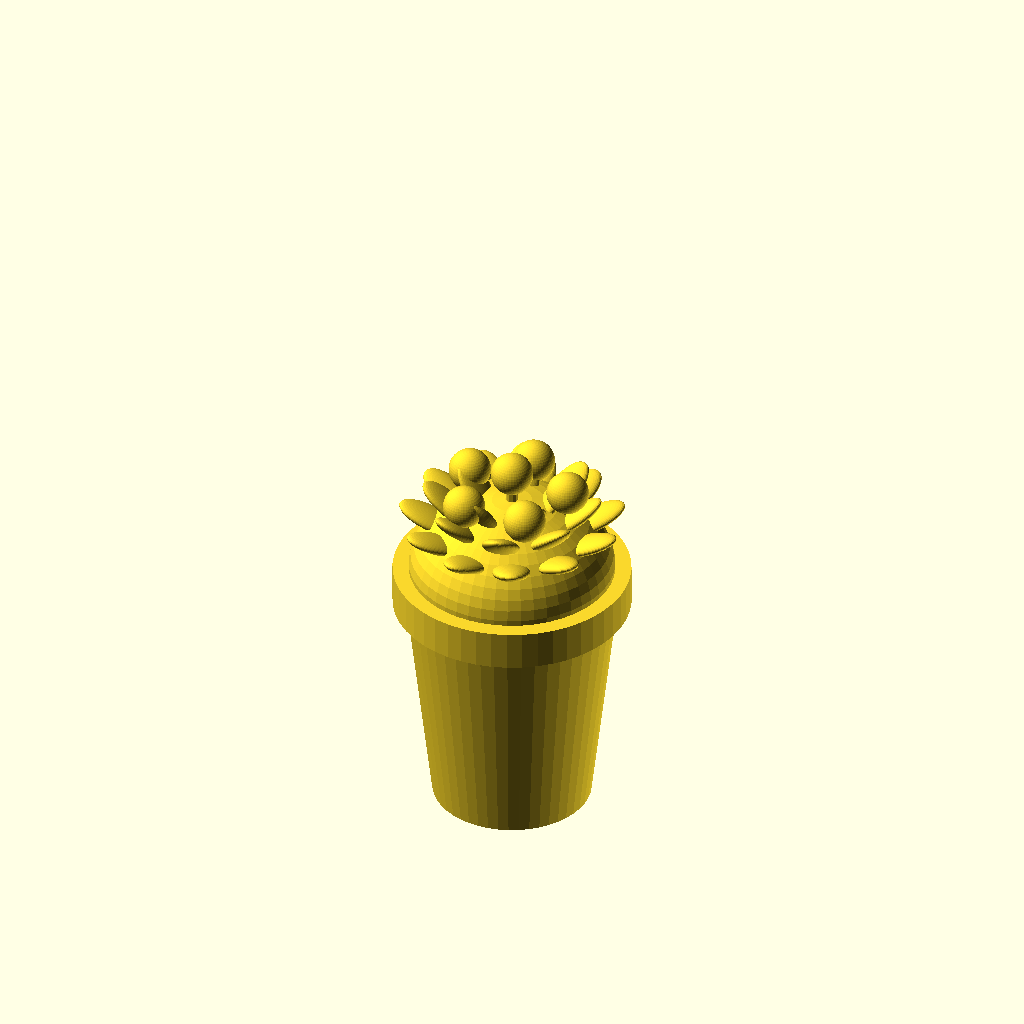
Cell 1 — every parameter at its default value.
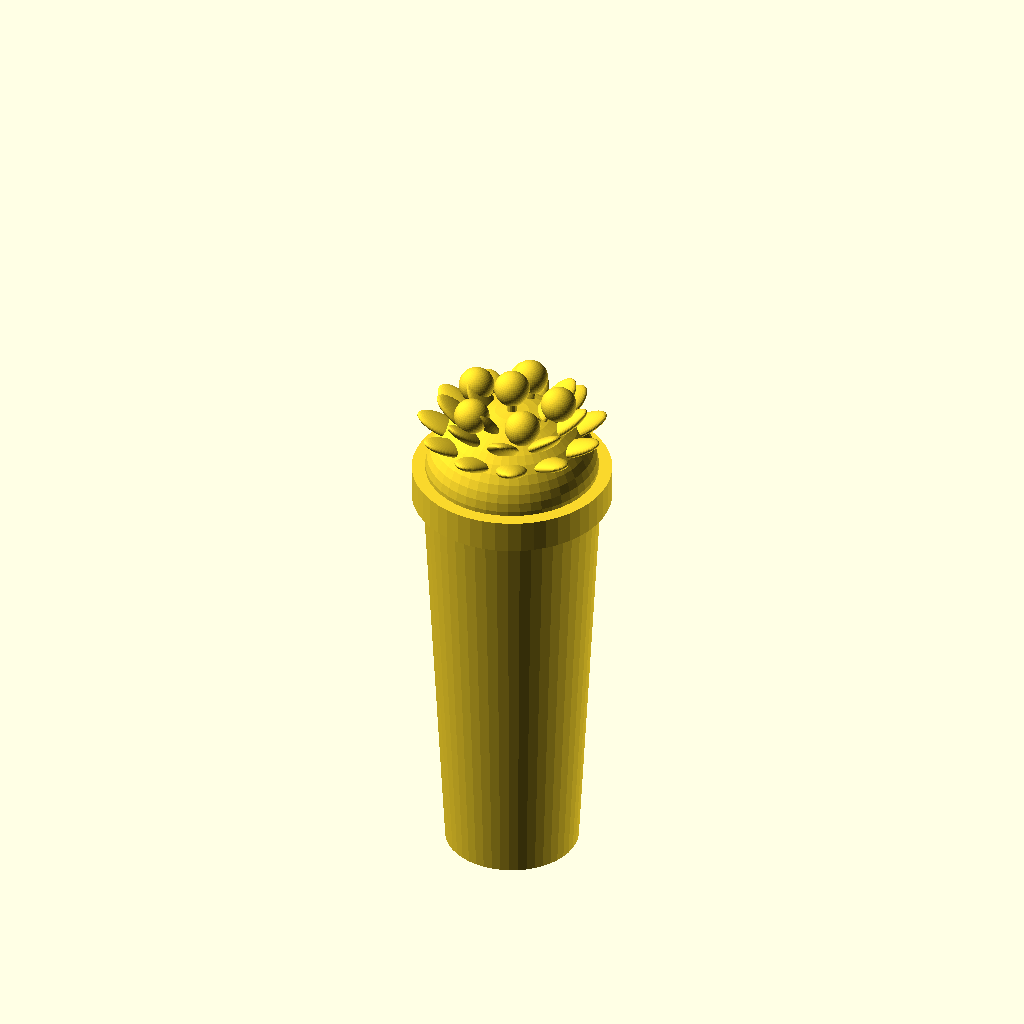
Cell 2: the same model with altura = 40.
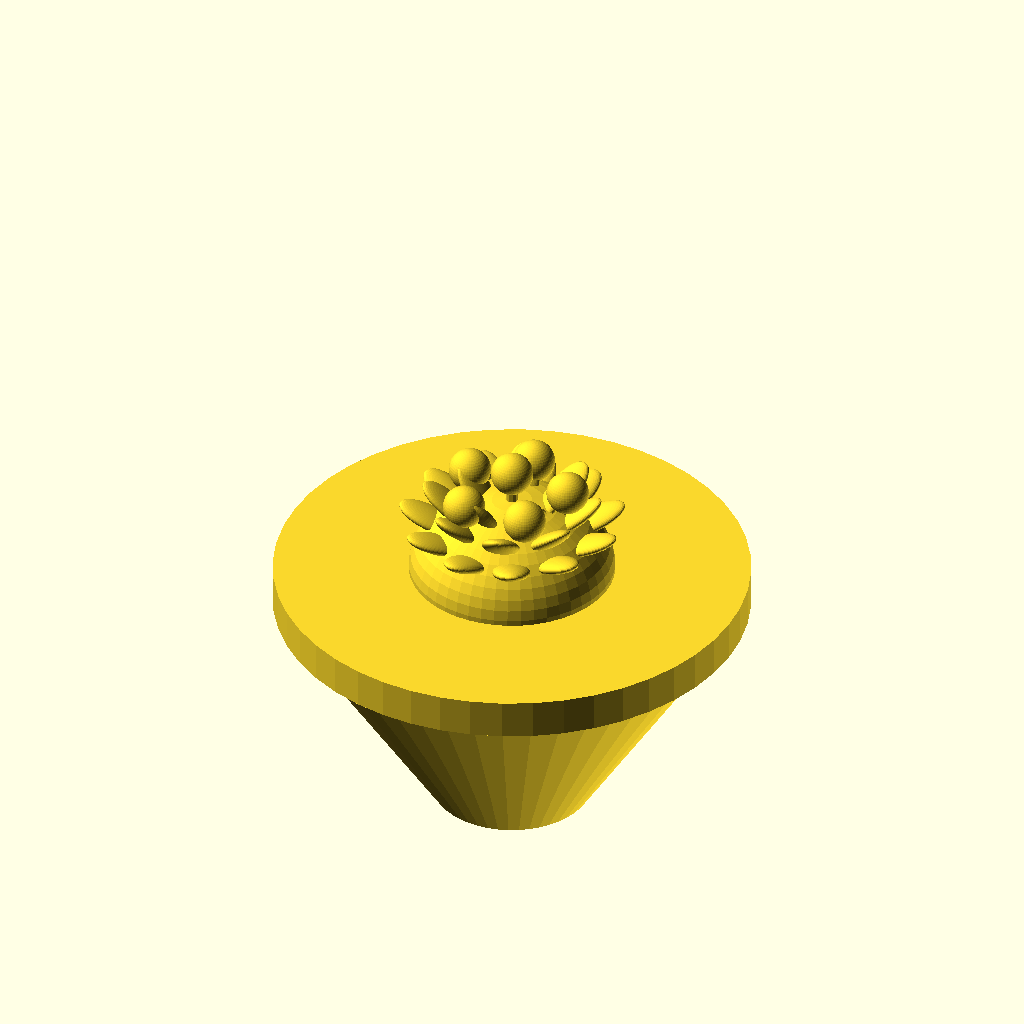
Cell 3: the same model with diam_boca = 36.
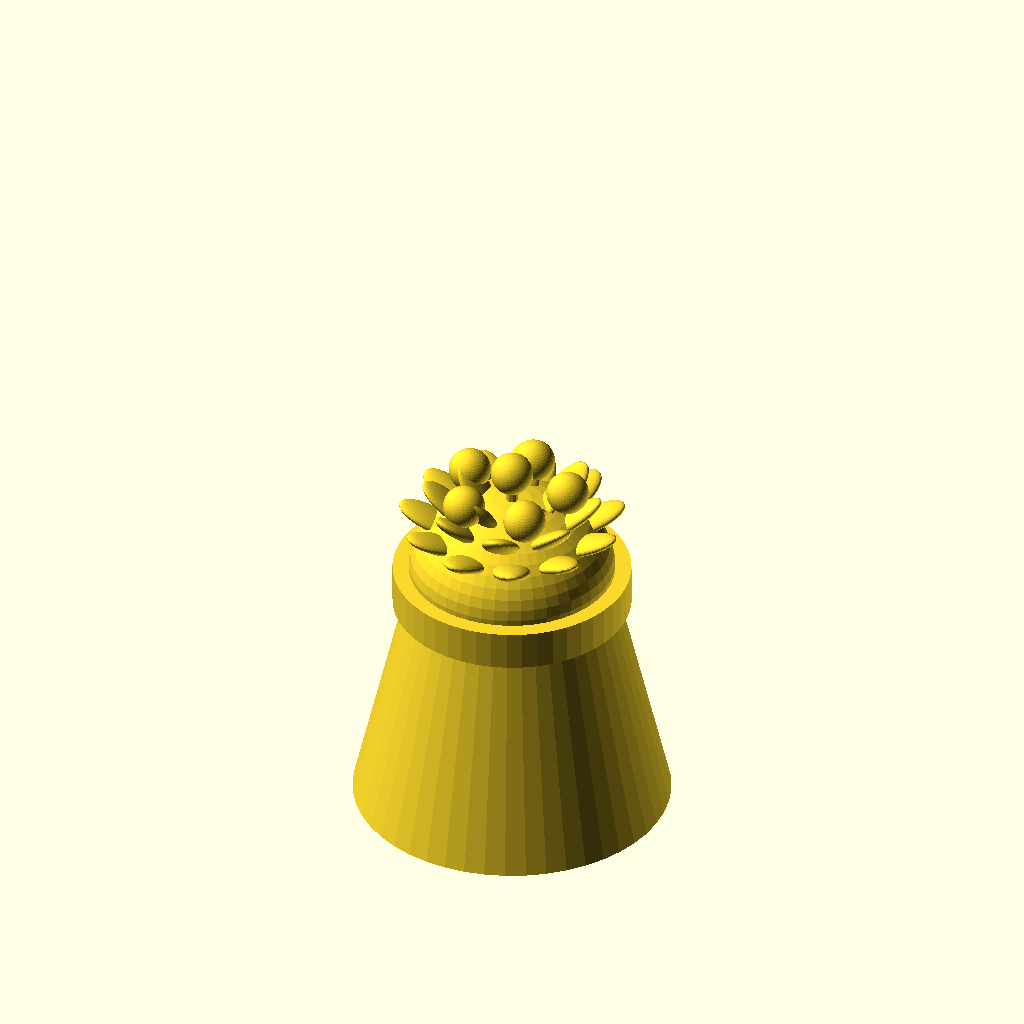
Cell 4: diam_base = 24 (everything else at default).
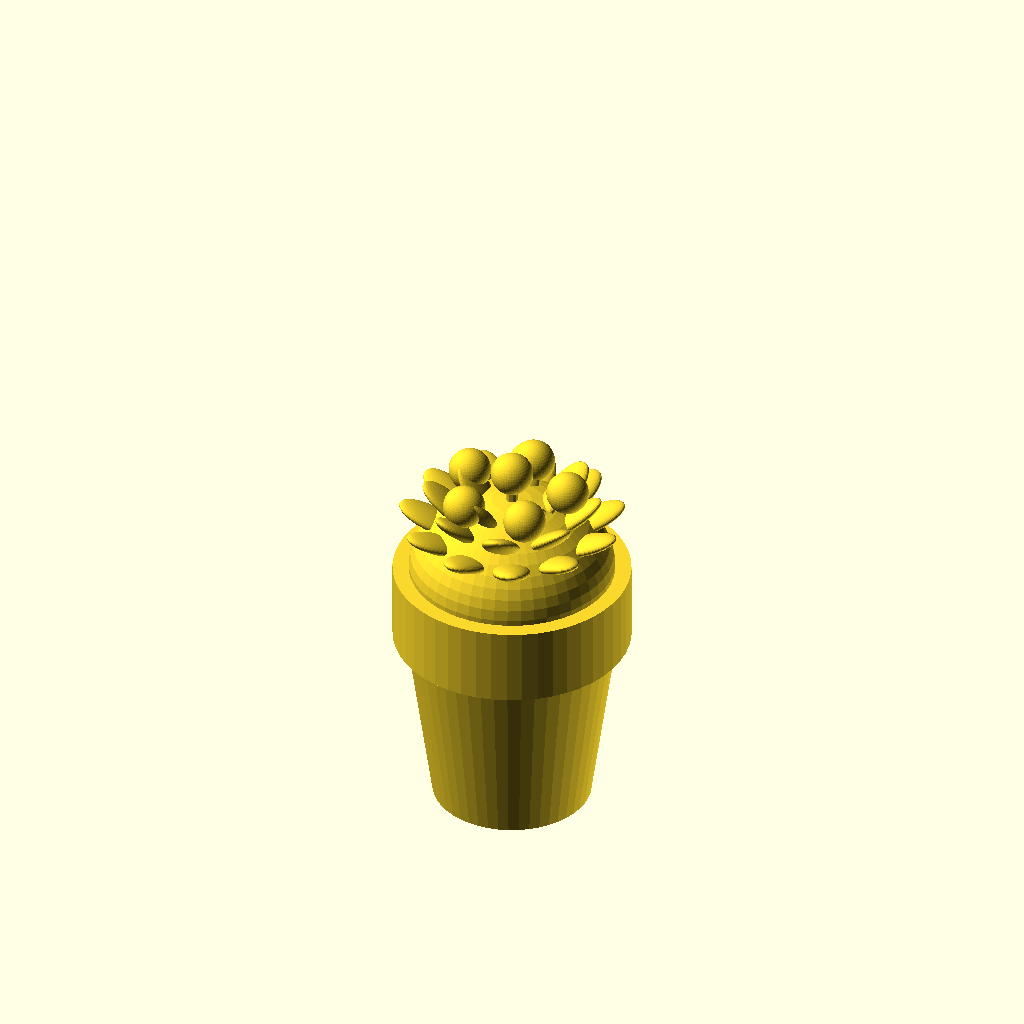
Cell 5: altura_borda = 6 (everything else at default).
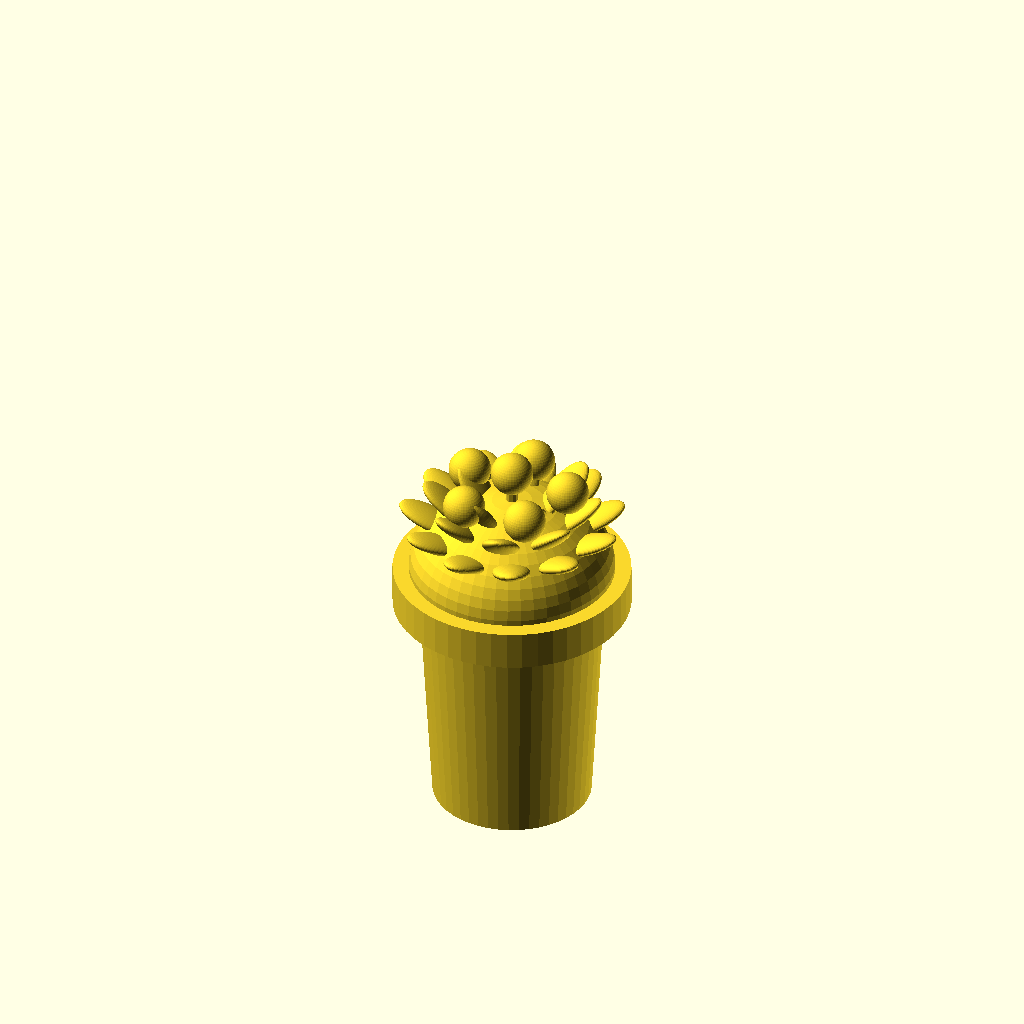
Cell 6: folga_borda = 2 (everything else at default).
All cells are drawn from the same view direction (rotation 55°, 0°, 25°, orthographic, colour scheme Cornfield), but the view is re-fitted for each cell, so position and scale can differ between cells as well as the parameter.
Source of the model, vasinho-maquete/vasinho_v3.scad:
// Vasinho de plantas para maquete (tema Caminito) - versao 3
// Planta densa que enche a abertura do vaso. O vaso termina plano no topo e a
// planta comeca exatamente nessa altura: so ha UMA troca de cor (em z = altura),
// o que reduz o filamento gasto na torre de purga.
// Orientacao: base do vaso plana na mesa (z = 0), sem suporte.
// Todas as medidas em mm. E = estimada (escala da maquete nao informada).

// Qual parte gerar: "conjunto", "vaso" (cor 1) ou "planta" (cor 2)
parte = "conjunto";

// ---------- Parametros do vaso ----------
altura        = 20;   // altura do vaso, topo plano (E)
diam_boca     = 18;   // diametro externo do aro superior (E)
diam_base     = 12;   // diametro externo da base (E)
altura_borda  = 3;    // altura do aro da borda (E)
folga_borda   = 1;    // quanto o aro sobressai alem da parede (E)

// ---------- Parametros da planta ----------
raio_copa     = 7.8;  // raio da copa na base (E), cabe dentro do aro
fator_altura  = 0.8;  // altura da copa / raio (0,8 -> copa de ~6 mm)
folha_raio    = 2.6;  // meio comprimento da folha (E)
folha_esp     = 0.22; // espessura da folha / raio (~1,1 mm)
n_flores      = 5;    // flores em volta da copa
flor_raio     = 1.6;  // raio da bolinha da flor
haste_diam    = 1.0;  // haste fina da flor (mais de 2 perimetros de 0,4)

$fn = 48;

// ---------- Vaso ----------

// Corpo conico do vaso (sem a borda)
module corpo() {
    cylinder(h = altura - altura_borda + 0.1,
             d1 = diam_base, d2 = diam_boca - 2 * folga_borda);
}

// Aro da borda no topo (fecha o vaso com topo plano)
module borda() {
    translate([0, 0, altura - altura_borda])
        cylinder(h = altura_borda, d = diam_boca);
}

module vaso() {
    union() { corpo(); borda(); }
}

// ---------- Planta ----------

// Copa: meia esfera achatada, sem balanco, imprime sem suporte
module copa() {
    translate([0, 0, altura])
        scale([1, 1, fator_altura]) sphere(r = raio_copa);
}

// Uma folha: elipsoide achatado inclinado para fora, centrado no anel
// raio: distancia do centro, alt: altura acima do topo do vaso, tilt: graus
module folha(raio, alt, tilt, ang) {
    rotate([0, 0, ang])
        translate([raio, 0, altura + alt])
            rotate([0, -tilt, 0])
                scale([1, 0.55, folha_esp]) sphere(r = folha_raio);
}

// Um anel de folhas em volta da copa
module anel(n, raio, alt, tilt, giro) {
    for (i = [0 : n - 1])
        folha(raio, alt, tilt, giro + i * 360 / n);
}

// Uma flor: haste saindo da copa e bolinha no topo
module flor(p0, p1) {
    hull() {
        translate(p0) sphere(d = haste_diam, $fn = 12);
        translate(p1) sphere(d = haste_diam, $fn = 12);
    }
    translate(p1) sphere(r = flor_raio);
}

module flores() {
    // uma flor no centro, mais alta
    flor([0, 0, altura + 4], [0, 0, altura + 8.5]);
    // flores em volta, entre as folhas
    for (i = [0 : n_flores - 1]) {
        a = 20 + i * 360 / n_flores;
        flor([3.6 * cos(a), 3.6 * sin(a), altura + 4],
             [4.2 * cos(a), 4.2 * sin(a), altura + 7]);
    }
}

module planta() {
    // corta tudo abaixo do topo do vaso: base plana, so encosta no vaso
    intersection() {
        union() {
            copa();
            // aneis na superficie da copa (z = fator_altura * sqrt(R^2 - r^2))
            anel(11, 6.2, 3.8, 25, 0);     // anel de baixo, mais aberto
            anel(8, 4.8, 5.1, 40, 15);     // anel do meio
            anel(5, 3.0, 5.9, 55, 30);     // anel de cima, mais fechado
            flores();
        }
        translate([0, 0, altura]) cylinder(h = 30, d = 40);
    }
}

// ---------- Saida ----------
if (parte == "vaso") vaso();
else if (parte == "planta") planta();
else { vaso(); planta(); }
Customizer parameters (derived from the source; name, type, default, range or options):
parte: string, default "conjunto"
altura: number, default 20
diam_boca: number, default 18
diam_base: number, default 12
altura_borda: number, default 3
folga_borda: number, default 1
raio_copa: number, default 7.8
fator_altura: number, default 0.8
folha_raio: number, default 2.6
folha_esp: number, default 0.22
n_flores: number, default 5
flor_raio: number, default 1.6
haste_diam: number, default 1
